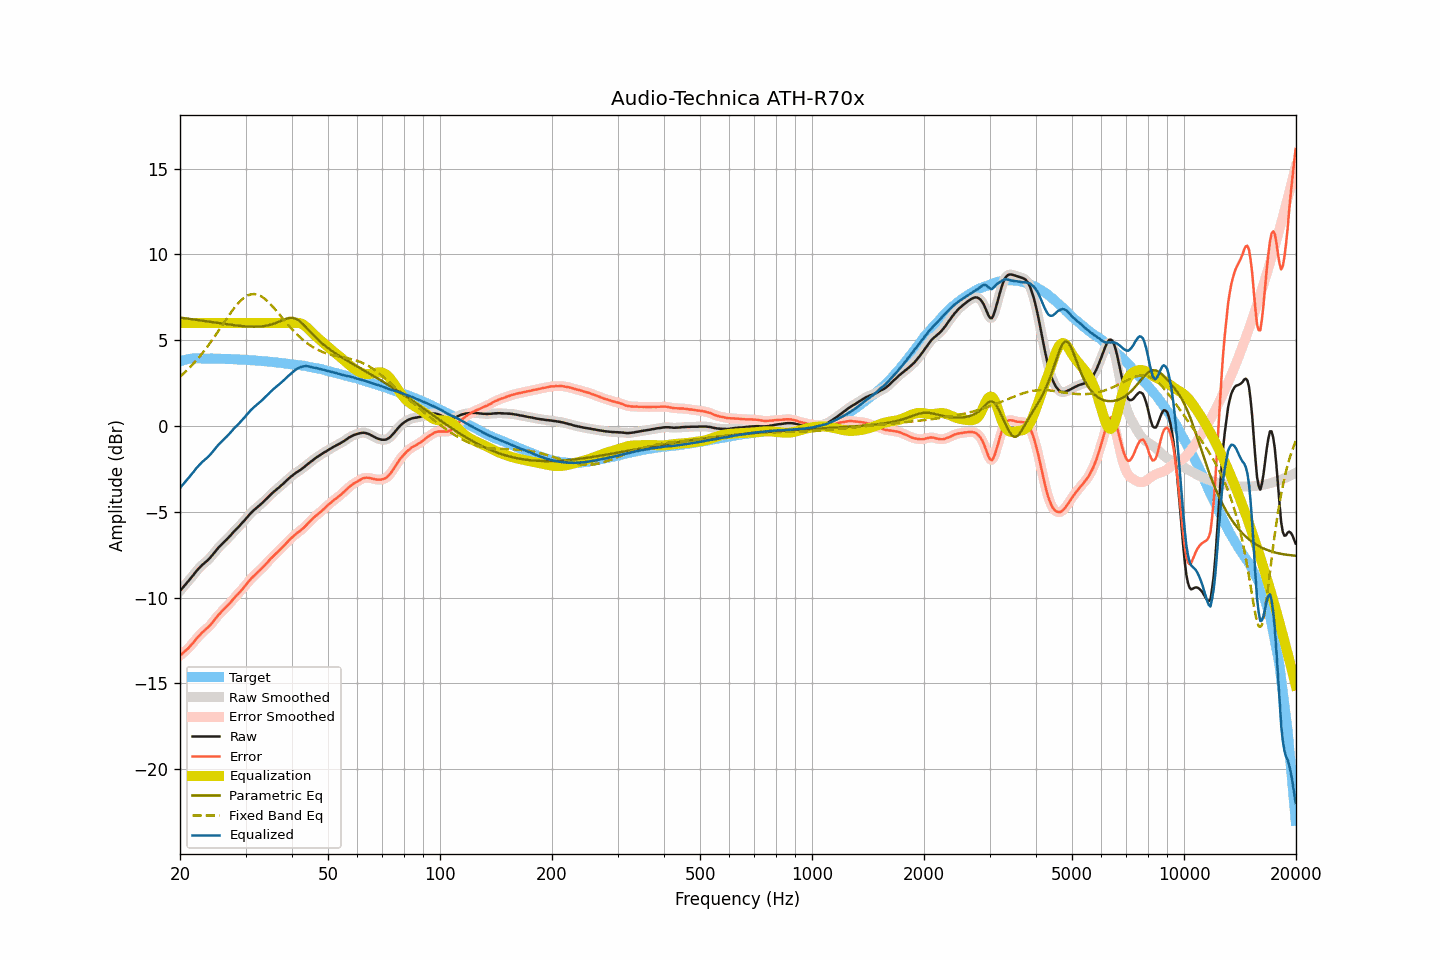

The file beside this chart, header and first rows:
frequency, raw, smoothed, error, error_smoothed, equalization, parametric_eq, fixed_band_eq, equalized_raw, equalized_smoothed, target
20.00, -9.61, -9.61, -13.38, -13.38, 6.00, 6.32, 2.88, -3.61, -3.61, 3.77
20.20, -9.50, -9.50, -13.30, -13.30, 6.00, 6.31, 2.96, -3.50, -3.50, 3.80
20.40, -9.39, -9.39, -13.22, -13.22, 6.00, 6.29, 3.04, -3.39, -3.39, 3.83
20.61, -9.28, -9.28, -13.13, -13.13, 6.00, 6.28, 3.13, -3.28, -3.28, 3.85
20.81, -9.17, -9.17, -13.05, -13.05, 6.00, 6.27, 3.22, -3.17, -3.17, 3.88
21.02, -9.06, -9.06, -12.97, -12.96, 6.00, 6.26, 3.31, -3.06, -3.06, 3.91
21.23, -8.95, -8.95, -12.87, -12.87, 6.00, 6.24, 3.40, -2.95, -2.95, 3.92
21.44, -8.83, -8.83, -12.76, -12.76, 6.00, 6.23, 3.50, -2.83, -2.83, 3.93
21.66, -8.72, -8.72, -12.66, -12.65, 6.00, 6.22, 3.60, -2.72, -2.72, 3.94
21.87, -8.60, -8.60, -12.53, -12.54, 6.00, 6.20, 3.70, -2.60, -2.60, 3.94
22.09, -8.48, -8.48, -12.42, -12.42, 6.00, 6.19, 3.81, -2.48, -2.48, 3.94
22.31, -8.37, -8.37, -12.31, -12.31, 6.00, 6.18, 3.92, -2.37, -2.37, 3.94
22.54, -8.27, -8.27, -12.21, -12.21, 6.00, 6.16, 4.03, -2.27, -2.27, 3.94
22.76, -8.17, -8.17, -12.11, -12.11, 6.00, 6.15, 4.14, -2.17, -2.17, 3.94
22.99, -8.08, -8.08, -12.01, -12.02, 6.00, 6.14, 4.26, -2.08, -2.08, 3.93
23.22, -8.00, -8.00, -11.93, -11.93, 6.00, 6.12, 4.38, -2.00, -2.00, 3.93
23.45, -7.92, -7.92, -11.85, -11.85, 6.00, 6.11, 4.50, -1.92, -1.92, 3.93
23.69, -7.84, -7.84, -11.77, -11.77, 6.00, 6.10, 4.62, -1.84, -1.84, 3.93
23.92, -7.75, -7.75, -11.68, -11.68, 6.00, 6.08, 4.75, -1.75, -1.75, 3.93
24.16, -7.65, -7.65, -11.59, -11.58, 6.00, 6.07, 4.88, -1.65, -1.65, 3.94
24.40, -7.54, -7.54, -11.48, -11.47, 6.00, 6.05, 5.01, -1.54, -1.54, 3.94
24.65, -7.42, -7.42, -11.35, -11.35, 6.00, 6.04, 5.15, -1.42, -1.42, 3.93
24.89, -7.31, -7.30, -11.23, -11.23, 6.00, 6.03, 5.28, -1.31, -1.30, 3.93
25.14, -7.19, -7.19, -11.11, -11.12, 6.00, 6.01, 5.42, -1.19, -1.19, 3.92
25.39, -7.08, -7.08, -11.00, -11.01, 6.00, 6.00, 5.56, -1.08, -1.08, 3.92
25.65, -6.99, -6.98, -10.91, -10.90, 6.00, 5.99, 5.70, -0.99, -0.98, 3.92
25.91, -6.89, -6.89, -10.80, -10.81, 6.00, 5.97, 5.84, -0.89, -0.89, 3.91
26.16, -6.80, -6.80, -10.71, -10.71, 6.00, 5.96, 5.98, -0.80, -0.80, 3.91
26.43, -6.71, -6.71, -10.62, -10.62, 6.00, 5.95, 6.12, -0.71, -0.71, 3.91
26.69, -6.62, -6.62, -10.53, -10.53, 6.00, 5.93, 6.26, -0.62, -0.62, 3.91
26.96, -6.52, -6.52, -10.43, -10.43, 6.00, 5.92, 6.39, -0.52, -0.52, 3.91
27.23, -6.42, -6.42, -10.33, -10.32, 6.00, 5.91, 6.53, -0.42, -0.42, 3.91
27.50, -6.31, -6.31, -10.21, -10.22, 6.00, 5.90, 6.66, -0.31, -0.31, 3.90
27.77, -6.21, -6.21, -10.10, -10.10, 6.00, 5.88, 6.78, -0.21, -0.21, 3.89
28.05, -6.11, -6.11, -10.00, -10.00, 6.00, 5.87, 6.91, -0.11, -0.11, 3.89
28.33, -6.01, -6.01, -9.89, -9.90, 6.00, 5.86, 7.02, -0.01, -0.01, 3.88
28.62, -5.92, -5.92, -9.80, -9.79, 6.00, 5.85, 7.13, 0.08, 0.08, 3.88
28.90, -5.82, -5.82, -9.70, -9.69, 6.00, 5.84, 7.23, 0.18, 0.18, 3.88
29.19, -5.72, -5.72, -9.58, -9.59, 6.00, 5.83, 7.33, 0.28, 0.28, 3.86
29.48, -5.62, -5.62, -9.49, -9.48, 6.00, 5.82, 7.41, 0.38, 0.38, 3.87
29.78, -5.51, -5.51, -9.37, -9.37, 6.00, 5.81, 7.49, 0.49, 0.49, 3.86
30.08, -5.40, -5.40, -9.26, -9.26, 6.00, 5.81, 7.55, 0.60, 0.60, 3.86
30.38, -5.29, -5.29, -9.14, -9.14, 6.00, 5.80, 7.61, 0.71, 0.71, 3.85
30.68, -5.18, -5.18, -9.03, -9.03, 6.00, 5.80, 7.64, 0.82, 0.82, 3.85
30.99, -5.08, -5.08, -8.91, -8.92, 6.00, 5.79, 7.68, 0.92, 0.92, 3.83
31.30, -4.99, -4.99, -8.82, -8.82, 6.00, 5.79, 7.69, 1.01, 1.01, 3.83
31.61, -4.90, -4.90, -8.73, -8.73, 6.00, 5.79, 7.69, 1.10, 1.10, 3.83
31.93, -4.82, -4.82, -8.64, -8.64, 6.00, 5.79, 7.68, 1.18, 1.18, 3.82
32.24, -4.74, -4.74, -8.54, -8.55, 6.00, 5.79, 7.66, 1.26, 1.26, 3.80
32.57, -4.66, -4.66, -8.46, -8.46, 6.00, 5.80, 7.63, 1.34, 1.34, 3.80
32.89, -4.58, -4.58, -8.38, -8.38, 6.00, 5.80, 7.59, 1.42, 1.42, 3.80
33.22, -4.50, -4.50, -8.29, -8.29, 6.00, 5.81, 7.53, 1.50, 1.50, 3.79
33.55, -4.41, -4.41, -8.19, -8.19, 6.00, 5.82, 7.47, 1.59, 1.59, 3.78
33.89, -4.32, -4.32, -8.09, -8.09, 6.00, 5.84, 7.39, 1.68, 1.68, 3.77
34.23, -4.22, -4.22, -7.99, -7.99, 6.00, 5.85, 7.31, 1.78, 1.78, 3.77
34.57, -4.13, -4.13, -7.88, -7.88, 6.00, 5.87, 7.22, 1.87, 1.87, 3.75
34.92, -4.03, -4.03, -7.77, -7.78, 6.00, 5.90, 7.13, 1.97, 1.97, 3.74
35.27, -3.94, -3.94, -7.68, -7.68, 6.00, 5.92, 7.03, 2.06, 2.06, 3.74
35.62, -3.86, -3.86, -7.59, -7.58, 6.00, 5.95, 6.93, 2.14, 2.14, 3.72
35.97, -3.78, -3.78, -7.49, -7.49, 6.00, 5.99, 6.82, 2.22, 2.22, 3.71
... 635 more rows
